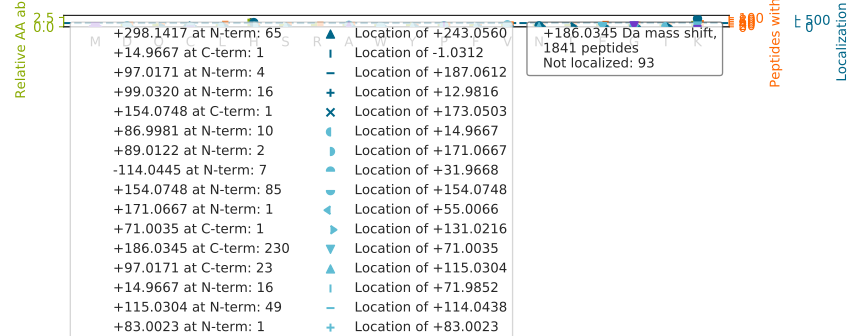

The file beside this chart, header and first rows:
top isoform	localization score	spectrum
VYACE[+154]V[+32]THQGLSSPVTK	0.3871	02CPTAC_COprospective_W_VU_20150624_01CO…
N[+298]EC[-112]FLQHKDDNPNLPR	0.9929	43CPTAC_COprospective_W_VU_20151130_01CO…
AHYGGFTVQNE[+154]A[+32]NKYQISVNK	0.009221	43CPTAC_COprospective_W_VU_20151130_01CO…
G[+89]VC[+97]VHGNAEYQPGSPVYSSK	0.9486	43CPTAC_COprospective_W_VU_20151130_01CO…
SLLEGQEDHYNNLSASK[+186]	0.8679	43CPTAC_COprospective_W_VU_20151130_01CO…
FSGQLNSHGCFYQQVK[+186]	0.9993	43CPTAC_COprospective_W_VU_20151130_01CO…
FNAH[+186]GDANTIVCNSK	0.9441	44CPTAC_COprospective_W_VU_20151202_20CO…
AALAHSEEVTASQVAATK[+186]	0.1117	44CPTAC_COprospective_W_VU_20151202_20CO…
VG[+87]A[+99]HAGEYGAEALER	0.9047	45CPTAC_COprospective_W_VU_20151202_05CO…
AH[+186]YGGFTVQNEANK	0.8688	46CPTAC_COprospective_W_VU_20151209_09CO…
ATCAPQH[+186]GAPGPGPADASK	0.9854	47CPTAC_COprospective_W_VU_20151209_21CO…
SSGPYGGGGQYFAK[+186]PR	0.9997	47CPTAC_COprospective_W_VU_20151209_21CO…
Y[+298]QC[-112]ACNPGYHSTPDR	0.9812	47CPTAC_COprospective_W_VU_20151209_21CO…
K[+186]ATQQAEQLSNELATER	0.9999	48CPTAC_COprospective_W_VU_20151209_15CO…
G[+300]FNC[-114]ESKPEAEETCFDK	0.506	49CPTAC_COprospective_W_VU_20151222_11CO…
H[+186]ELQANCYEEVKDR	0.9992	49CPTAC_COprospective_W_VU_20151222_11CO…
VH[+186]TECCHGDLLECADDR	0.9965	49CPTAC_COprospective_W_VU_20151222_11CO…
H[+186]KVYACEVTHQGLSSPVTK	0.9943	49CPTAC_COprospective_W_VU_20151222_11CO…
VH[+186]TECCHGDLLECADDRADLAK	0.9993	49CPTAC_COprospective_W_VU_20151222_11CO…
GYGYGQG[+87]A[+99]GTLSTDKGESLGIK	0.07989	49CPTAC_COprospective_W_VU_20151222_11CO…
SPFPVH[+186]VSEACNPNACR	0.8866	50CPTAC_COprospective_W_VU_20151222_05CO…
K[+186]PVDEYKDCHLAQVPSHTVVAR	0.9956	50CPTAC_COprospective_W_VU_20151222_05CO…
E[+154]IV[+32]HIQAGQCGNQIGAK	0.8988	50CPTAC_COprospective_W_VU_20151222_05CO…
ASFNH[+186]FDKDHGGALGPEEFK	0.9453	50CPTAC_COprospective_W_VU_20151222_05CO…
SQSVRPGADVTFICTAK[+186]	1	50CPTAC_COprospective_W_VU_20151222_05CO…
HQIQSYTCEIDALK[+186]	0.9982	54CPTAC_COprospective_W_VU_20160226_01CO…
K[+186]LEEEQIILEDQNCK	0.9958	65CPTAC_COprospective_W_VU_20160322_05CO…
K[+186]AEAGAGSATEFQFR	0.9956	44CPTAC_COprospective_W_VU_20151202_20CO…
LVGSGLHTVEAAG[+87]EA[+99]R	0.2731	48CPTAC_COprospective_W_VU_20151209_15CO…
H[+186]TGPNSPDTANDGFVR	0.9982	46CPTAC_COprospective_W_VU_20151209_09CO…
YA[+99]PISG[+87]GDHAEVDVPK	0.9181	49CPTAC_COprospective_W_VU_20151222_11CO…
VAP[+32]EE[+154]HPTLLTEAPLNPK	0.01336	51CPTAC_COprospective_W_VU_20160215_16CO…
AP[+300]SVAN[-114]VGSHCDLSLK	0.895	50CPTAC_COprospective_W_VU_20151222_05CO…
VGE[+154]V[+32]CHITCKPEYAYGSAGSPPK	0.3323	49CPTAC_COprospective_W_VU_20151222_11CO…
S[+298]C[-112]ESNSPFPVHPGTAECCTK	0.9566	43CPTAC_COprospective_W_VU_20151130_01CO…
K[+186]SSGEIVYCGQVFEK	0.9673	49CPTAC_COprospective_W_VU_20151222_11CO…
NK[+186]DQGTYEDYVEGLR	0.9951	58CPTAC_COprospective_W_VU_20160318_11CO…
KTHIQDNH[+186]DGTYTVAYVPDVTGR	0.7949	50CPTAC_COprospective_W_VU_20151222_05CO…
KIENCNYAVELGK[+186]	0.9993	44CPTAC_COprospective_W_VU_20151202_20CO…
VAP[+32]E[+154]EHPVLLTEAPLNPK	0.509	57CPTAC_COprospective_W_VU_20160317_15CO…
LHGHLYTPGQEITND[+154]C[+32]EQCVCNAGR	0.8924	49CPTAC_COprospective_W_VU_20151222_11CO…
IKG[+32]TQCE[+154]DIDECEVFPGVCK	0.183	52CPTAC_COprospective_W_VU_20160223_11CO…
NLDSTTVAV[+15]H[+171]GEEIYCK	0.8519	50CPTAC_COprospective_W_VU_20151222_05CO…
H[+186]ESENLYSIACDKPQQVR	0.9899	48CPTAC_COprospective_W_VU_20151209_15CO…
IIH[+186]GNQIATNGVVHVIDR	0.5188	49CPTAC_COprospective_W_VU_20151222_11CO…
TREEECH[+186]FYAGGQVYPGEASR	0.9726	50CPTAC_COprospective_W_VU_20151222_05CO…
HHAAYVNNLNV[+32]TEE[+154]KYQEALAK	0.7625	49CPTAC_COprospective_W_VU_20151222_11CO…
TYTFHGDCYYVLAK[+186]	0.9999	26CPTAC_COprospective_W_VU_20150810_05CO…
EH[+186]NGQVTGIDWAPESNR	0.9761	49CPTAC_COprospective_W_VU_20151222_11CO…
VCGDSDKGFVVINQK[+186]	0.9304	49CPTAC_COprospective_W_VU_20151222_11CO…
HQAQIDHYLGLANK[+186]	0.9936	49CPTAC_COprospective_W_VU_20151222_11CO…
N[-114]RP[+300]TSISWDGLDSGK	0.6197	48CPTAC_COprospective_W_VU_20151209_15CO…
LSDAGQYLCQAG[+32]D[+154]DSNSNKK	0.9004	49CPTAC_COprospective_W_VU_20151222_11CO…
K[+186]AADDTWEPFASGK	0.9978	43CPTAC_COprospective_W_VU_20151130_01CO…
V[+32]D[+154]CTAHSDVCSAQGVR	0.9771	43CPTAC_COprospective_W_VU_20151130_01CO…
H[+186]TSVQTTSSGSGPFTDVR	1	50CPTAC_COprospective_W_VU_20151222_05CO…
TH[+186]INIVVIGHVDSGK	0.4362	49CPTAC_COprospective_W_VU_20151222_11CO…
LGETYKDHENIVIAK[+186]	1	49CPTAC_COprospective_W_VU_20151222_11CO…
GFSG[+32]LD[+154]GAKGDAGPAGPK	0.9723	29CPTAC_COprospective_W_VU_20150810_11CO…
TG[+300]C[-114]TDINECEIGAHNCGK	0.9241	48CPTAC_COprospective_W_VU_20151209_15CO…
... 1,781 more rows
